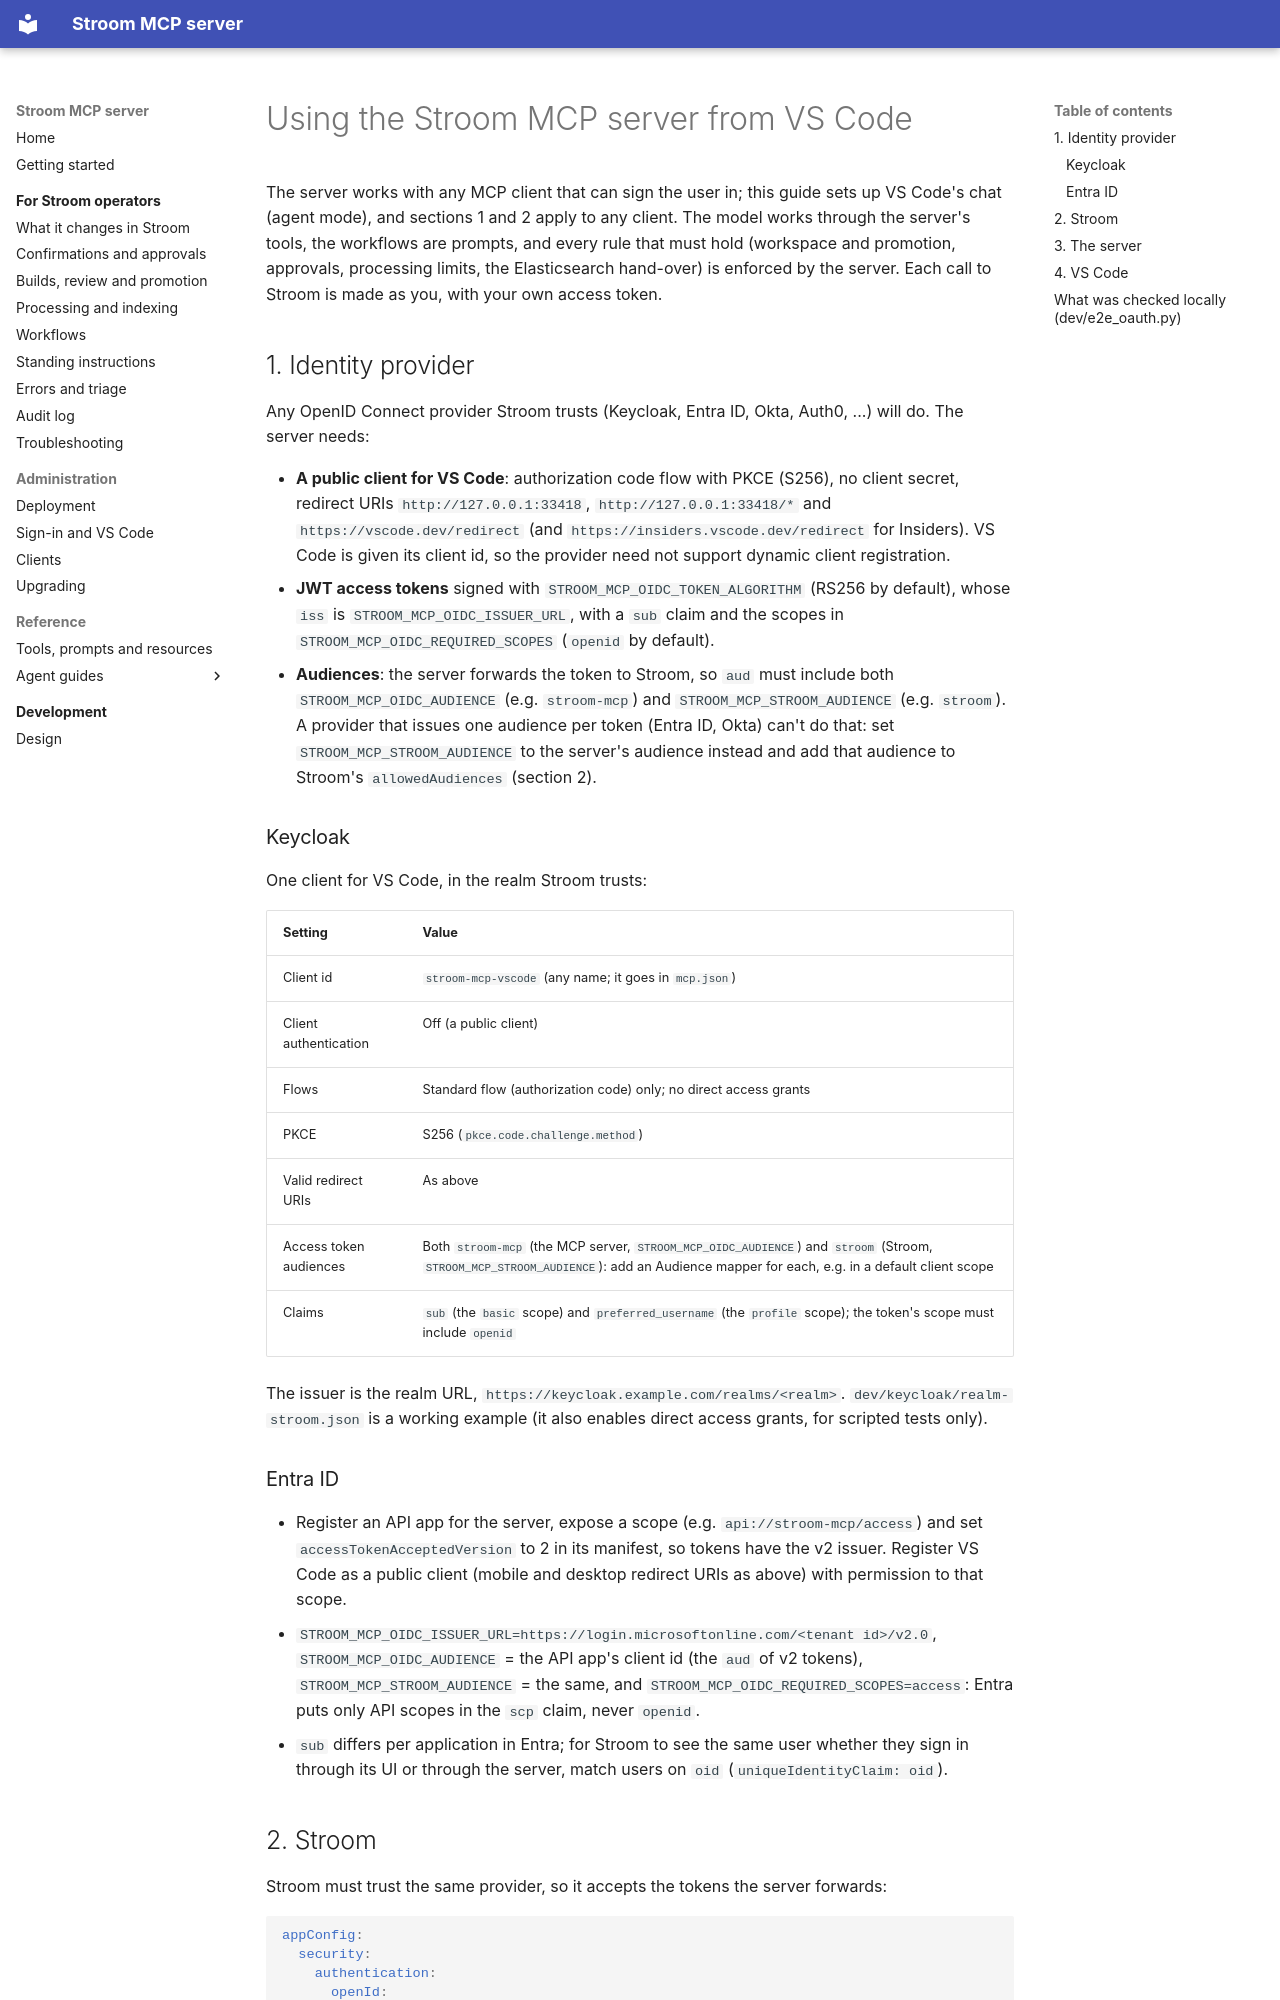

repository: gradata-systems/stroom-fastmcp-server · page: VSCODE/index.html · generator: mkdocs

# Using the Stroom MCP server from VS Code

The server works with any MCP client that can sign the user in; this guide sets up VS Code's chat (agent
mode), and sections 1 and 2 apply to any client. The model works through the server's tools, the workflows are
prompts, and every rule that must hold (workspace and promotion, approvals, processing limits, the Elasticsearch
hand-over) is enforced by the server. Each call to Stroom is made as you, with your own access token.

## 1. Identity provider

Any OpenID Connect provider Stroom trusts (Keycloak, Entra ID, Okta, Auth0, ...) will do. The server needs:

- **A public client for VS Code**: authorization code flow with PKCE (S256), no client secret, redirect URIs
  `http://127.0.0.1:33418`, `http://127.0.0.1:33418/*` and `https://vscode.dev/redirect` (and
  `https://insiders.vscode.dev/redirect` for Insiders). VS Code is given its client id, so the provider need not
  support dynamic client registration.
- **JWT access tokens** signed with `STROOM_MCP_OIDC_TOKEN_ALGORITHM` (RS256 by default), whose `iss` is
  `STROOM_MCP_OIDC_ISSUER_URL`, with a `sub` claim and the scopes in `STROOM_MCP_OIDC_REQUIRED_SCOPES`
  (`openid` by default).
- **Audiences**: the server forwards the token to Stroom, so `aud` must include both `STROOM_MCP_OIDC_AUDIENCE`
  (e.g. `stroom-mcp`) and `STROOM_MCP_STROOM_AUDIENCE` (e.g. `stroom`). A provider that issues one audience per
  token (Entra ID, Okta) can't do that: set `STROOM_MCP_STROOM_AUDIENCE` to the server's audience instead and add
  that audience to Stroom's `allowedAudiences` (section 2).

### Keycloak

One client for VS Code, in the realm Stroom trusts:

| Setting | Value |
| --- | --- |
| Client id | `stroom-mcp-vscode` (any name; it goes in `mcp.json`) |
| Client authentication | Off (a public client) |
| Flows | Standard flow (authorization code) only; no direct access grants |
| PKCE | S256 (`pkce.code.challenge.method`) |
| Valid redirect URIs | As above |
| Access token audiences | Both `stroom-mcp` (the MCP server, `STROOM_MCP_OIDC_AUDIENCE`) and `stroom` (Stroom, `STROOM_MCP_STROOM_AUDIENCE`): add an Audience mapper for each, e.g. in a default client scope |
| Claims | `sub` (the `basic` scope) and `preferred_username` (the `profile` scope); the token's scope must include `openid` |

The issuer is the realm URL, `https://keycloak.example.com/realms/<realm>`. `dev/keycloak/realm-stroom.json` is
a working example (it also enables direct access grants, for scripted tests only).

### Entra ID

- Register an API app for the server, expose a scope (e.g. `api://stroom-mcp/access`) and set
  `accessTokenAcceptedVersion` to 2 in its manifest, so tokens have the v2 issuer. Register VS Code as a public
  client (mobile and desktop redirect URIs as above) with permission to that scope.
- `STROOM_MCP_OIDC_ISSUER_URL=https://login.microsoftonline.com/<tenant id>/v2.0`,
  `STROOM_MCP_OIDC_AUDIENCE` = the API app's client id (the `aud` of v2 tokens),
  `STROOM_MCP_STROOM_AUDIENCE` = the same, and `STROOM_MCP_OIDC_REQUIRED_SCOPES=access`: Entra puts only API
  scopes in the `scp` claim, never `openid`.
- `sub` differs per application in Entra; for Stroom to see the same user whether they sign in through its UI or
  through the server, match users on `oid` (`uniqueIdentityClaim: oid`).
